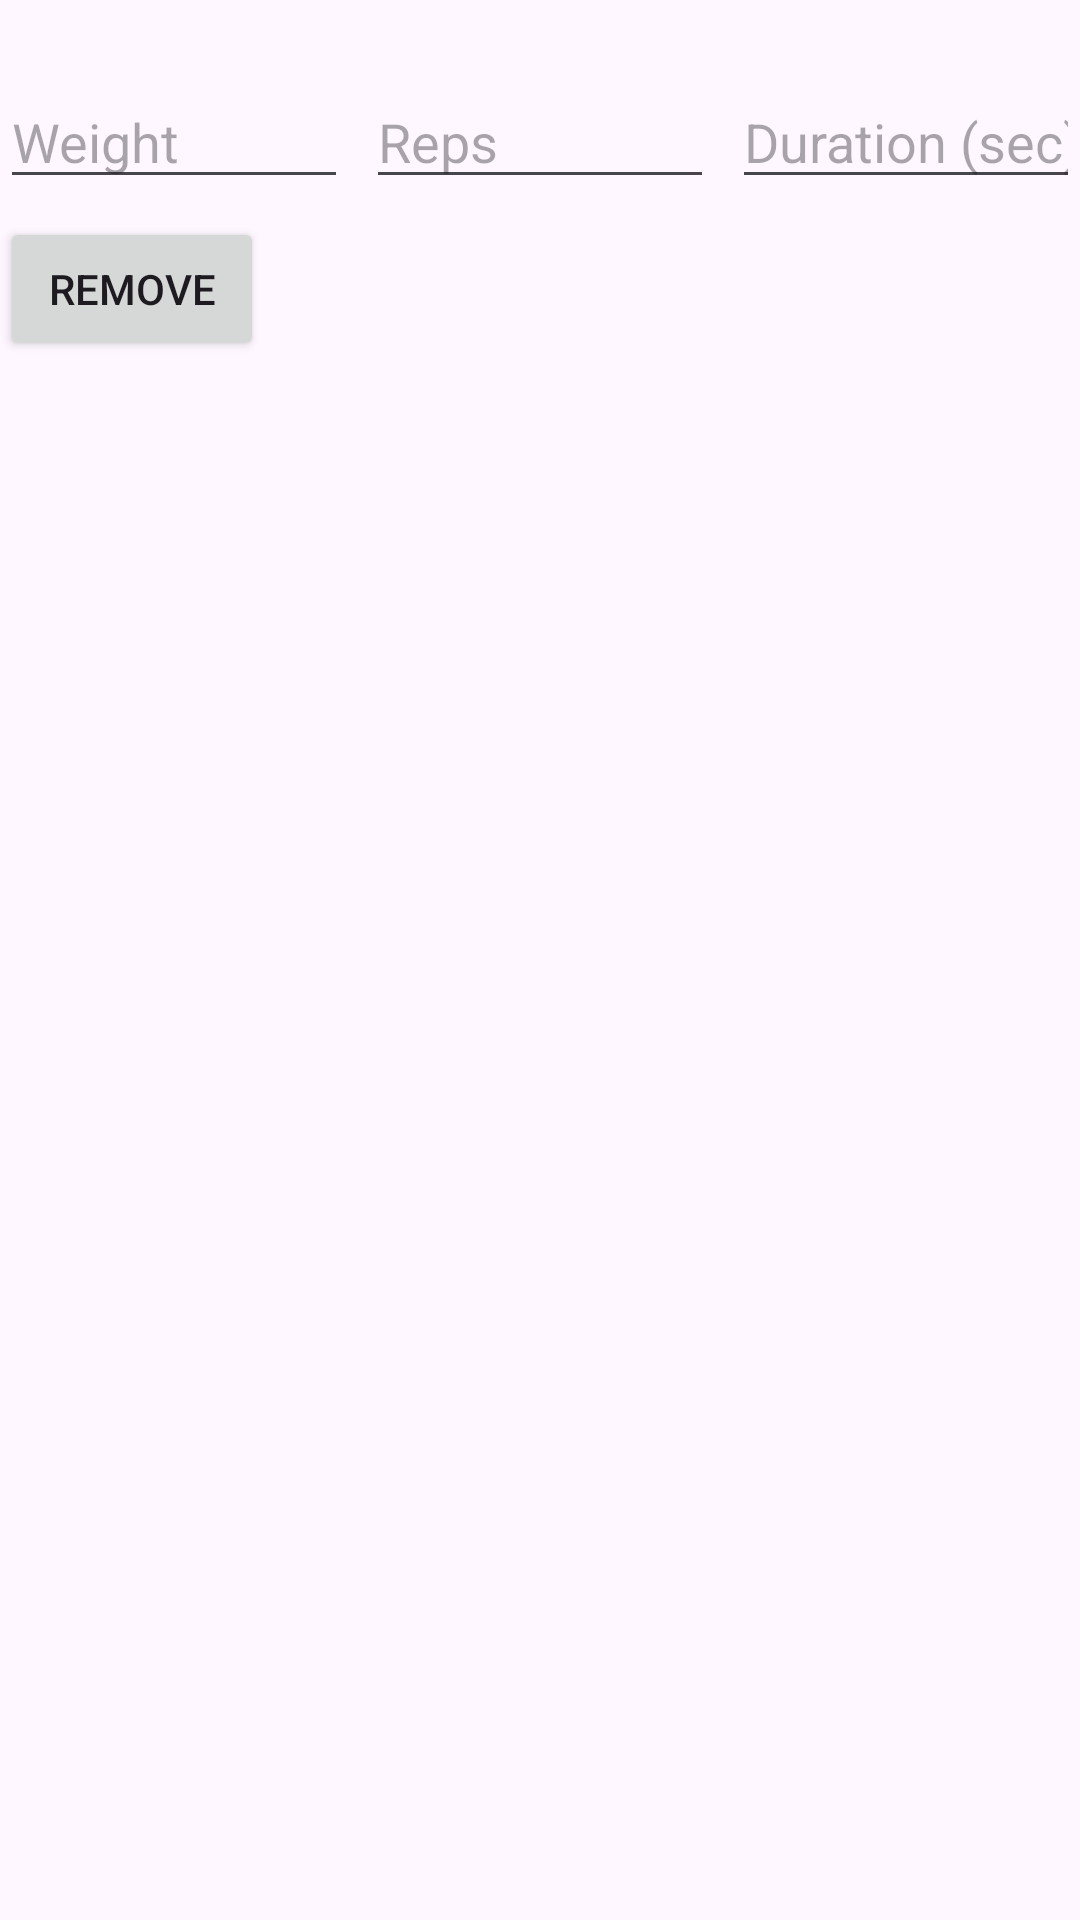

Here is an Android app screen rendered from its layout file. Give the layout XML and the strings, colors and styles it references.
<!-- AndroidManifest.xml: application theme Theme.FinalProjectGroup15 -->
<!-- res/layout/view_set_row.xml -->
<?xml version="1.0" encoding="utf-8"?>
<LinearLayout xmlns:android="http://schemas.android.com/apk/res/android"
    android:layout_width="match_parent"
    android:layout_height="wrap_content"
    android:layout_marginBottom="10dp"
    android:orientation="vertical">

    <TextView
        android:id="@+id/setNumberText"
        android:layout_width="match_parent"
        android:layout_height="wrap_content"
        android:textAppearance="?attr/textAppearanceTitleSmall"
        android:textStyle="bold" />

    <LinearLayout
        android:layout_width="match_parent"
        android:layout_height="wrap_content"
        android:layout_marginTop="6dp"
        android:orientation="horizontal">

        <EditText
            android:id="@+id/weightInput"
            android:layout_width="0dp"
            android:layout_height="wrap_content"
            android:layout_marginEnd="6dp"
            android:layout_weight="1"
            android:hint="@string/weight_hint"
            android:inputType="numberDecimal" />

        <EditText
            android:id="@+id/repsInput"
            android:layout_width="0dp"
            android:layout_height="wrap_content"
            android:layout_marginEnd="6dp"
            android:layout_weight="1"
            android:hint="@string/reps_hint"
            android:inputType="number" />

        <EditText
            android:id="@+id/durationInput"
            android:layout_width="0dp"
            android:layout_height="wrap_content"
            android:layout_weight="1"
            android:hint="@string/duration_hint"
            android:inputType="number" />
    </LinearLayout>

    <Button
        android:id="@+id/removeSetButton"
        android:layout_width="wrap_content"
        android:layout_height="wrap_content"
        android:layout_marginTop="6dp"
        android:text="@string/remove_set" />

</LinearLayout>
<!-- resources referenced by this layout -->
<resources>
  <string name="duration_hint">Duration (sec)</string>
  <string name="remove_set">Remove</string>
  <string name="reps_hint">Reps</string>
  <string name="weight_hint">Weight</string>
  <style name="Theme.FinalProjectGroup15" parent="Base.Theme.FinalProjectGroup15" />
  <style name="Base.Theme.FinalProjectGroup15" parent="Theme.Material3.DayNight">
          
          
      </style>
</resources>
